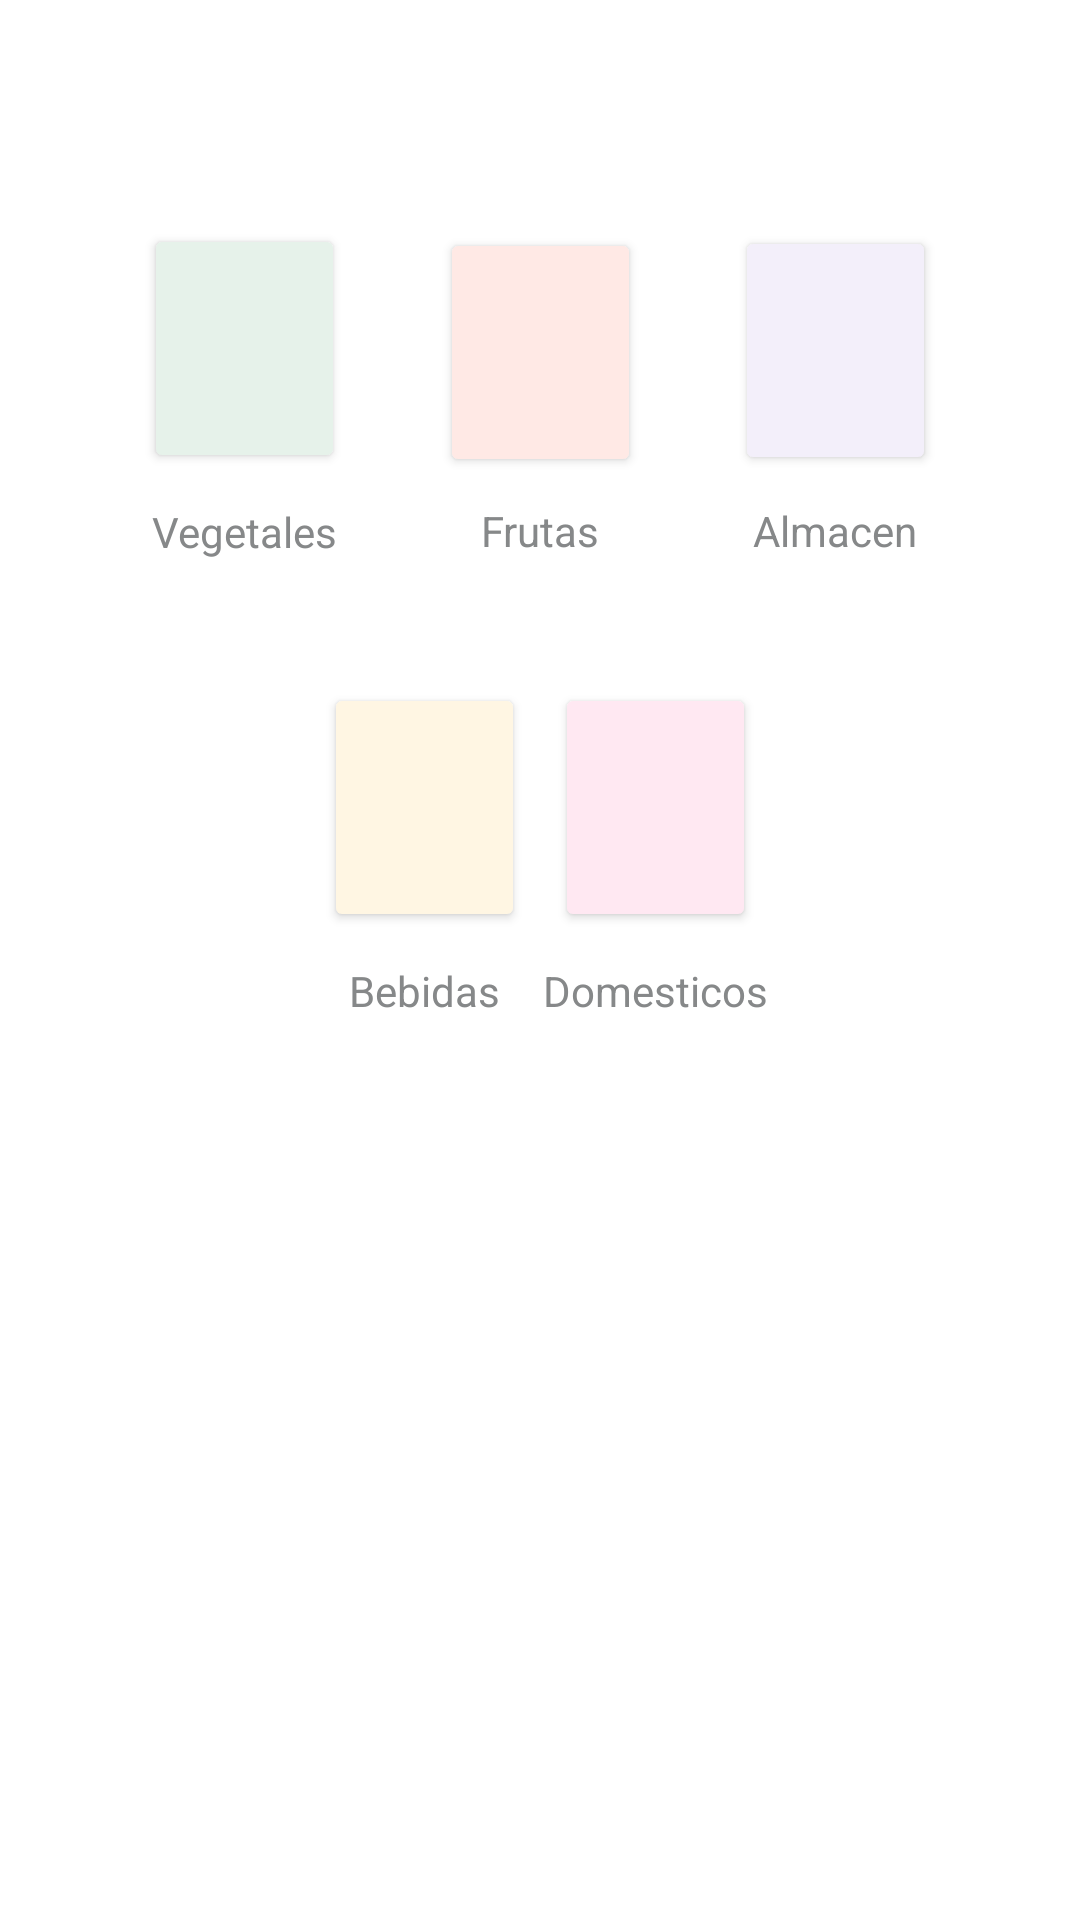

Layout XML and referenced resources for this Android screen:
<!-- AndroidManifest.xml: application theme Theme.ProyectoMiniMarket -->
<!-- res/layout/fragment_homefragmento.xml -->
<?xml version="1.0" encoding="utf-8"?>
<FrameLayout xmlns:android="http://schemas.android.com/apk/res/android"
    xmlns:app="http://schemas.android.com/apk/res-auto"
    xmlns:tools="http://schemas.android.com/tools"
    android:layout_width="match_parent"
    android:layout_height="match_parent"
    tools:context="app.market.proyectominimarket.Homefragmento">

    <androidx.constraintlayout.widget.ConstraintLayout
        android:layout_width="match_parent"
        android:layout_height="match_parent">

        <LinearLayout
            android:layout_width="103dp"
            android:layout_height="121dp"
            android:layout_marginTop="228dp"
            android:layout_marginEnd="90dp"
            android:layout_marginRight="90dp"
            android:gravity="center"
            android:orientation="vertical"
            app:layout_constraintEnd_toEndOf="parent"
            app:layout_constraintTop_toTopOf="parent">

            <Button
                android:id="@+id/btnDomesticos"
                android:layout_width="67dp"
                android:layout_height="83dp"
                android:layout_gravity="center"
                android:foregroundGravity="center_horizontal"
                android:gravity="center"
                android:onClick="verproductos"
                app:backgroundTint="#FFE8F2"
                app:cornerRadius="45dp"
                app:icon="@drawable/domesticos"
                app:iconGravity="textStart"
                app:iconPadding="0dp"
                app:iconSize="35dp"
                app:iconTint="#FF7EB6"
                tools:ignore="SpeakableTextPresentCheck" />

            <TextView
                android:id="@+id/txtdomesticos"
                android:layout_width="match_parent"
                android:layout_height="39dp"
                android:gravity="center"
                android:text="Domesticos"
                android:textColor="#868889" />
        </LinearLayout>

        <LinearLayout
            android:id="@+id/linearLayout2"
            android:layout_width="103dp"
            android:layout_height="121dp"
            android:layout_marginTop="75dp"
            android:layout_marginEnd="30dp"
            android:layout_marginRight="30dp"
            android:gravity="center"
            android:orientation="vertical"
            app:layout_constraintEnd_toEndOf="parent"
            app:layout_constraintTop_toTopOf="parent">

            <Button
                android:id="@+id/btnAlmacen"
                android:layout_width="67dp"
                android:layout_height="83dp"
                android:layout_gravity="center"
                android:foregroundGravity="center_horizontal"
                android:gravity="center"
                android:onClick="verproductos"
                app:backgroundTint="#F3EFFA"
                app:cornerRadius="45dp"
                app:icon="@drawable/almacen"
                app:iconGravity="textStart"
                app:iconPadding="0dp"
                app:iconSize="35dp"
                app:iconTint="#AE80FF"
                tools:ignore="SpeakableTextPresentCheck" />

            <TextView
                android:id="@+id/txtAlmacen"
                android:layout_width="match_parent"
                android:layout_height="37dp"
                android:gravity="center"
                android:text="Almacen"
                android:textColor="#868889" />
        </LinearLayout>

        <LinearLayout
            android:layout_width="103dp"
            android:layout_height="121dp"
            android:layout_marginStart="25dp"
            android:layout_marginLeft="25dp"
            android:layout_marginTop="75dp"
            android:layout_marginEnd="25dp"
            android:layout_marginRight="25dp"
            android:gravity="center"
            android:orientation="vertical"
            app:layout_constraintEnd_toStartOf="@+id/linearLayout2"
            app:layout_constraintStart_toEndOf="@+id/linearLayout"
            app:layout_constraintTop_toTopOf="parent">

            <Button
                android:id="@+id/btnFrutas"
                android:layout_width="67dp"
                android:layout_height="83dp"
                android:layout_gravity="center"
                android:foregroundGravity="center_horizontal"
                android:gravity="center"
                android:onClick="verproductos"
                app:backgroundTint="#FFE9E5"
                app:cornerRadius="45dp"
                app:icon="@drawable/frutas"
                app:iconGravity="textStart"
                app:iconPadding="0dp"
                app:iconSize="35dp"
                app:iconTint="#F44336"
                tools:ignore="SpeakableTextPresentCheck" />

            <TextView
                android:id="@+id/txtfrutas"
                android:layout_width="match_parent"
                android:layout_height="36dp"
                android:gravity="center"
                android:text="Frutas"
                android:textColor="#868889" />
        </LinearLayout>

        <LinearLayout
            android:id="@+id/linearLayout"
            android:layout_width="103dp"
            android:layout_height="121dp"
            android:layout_marginStart="30dp"
            android:layout_marginLeft="30dp"
            android:layout_marginTop="75dp"
            android:gravity="center"
            android:orientation="vertical"
            app:layout_constraintStart_toStartOf="parent"
            app:layout_constraintTop_toTopOf="parent">

            <Button
                android:id="@+id/btnVegetales"
                android:layout_width="67dp"
                android:layout_height="83dp"
                android:layout_gravity="center"
                android:foregroundGravity="center_horizontal"
                android:gravity="center"
                android:onClick="verproductos"
                app:backgroundTint="#E6F2EA"
                app:cornerRadius="45dp"
                app:icon="@drawable/vegetal"
                app:iconGravity="textStart"
                app:iconPadding="0dp"
                app:iconSize="35dp"
                app:iconTint="#28B446"
                tools:ignore="SpeakableTextPresentCheck" />

            <TextView
                android:id="@+id/txtvegetales"
                android:layout_width="match_parent"
                android:layout_height="39dp"
                android:gravity="center"
                android:text="Vegetales"
                android:textColor="#868889" />
        </LinearLayout>

        <LinearLayout
            android:layout_width="103dp"
            android:layout_height="121dp"
            android:layout_marginStart="90dp"
            android:layout_marginLeft="90dp"
            android:layout_marginTop="228dp"
            android:gravity="center"
            android:orientation="vertical"
            app:layout_constraintStart_toStartOf="parent"
            app:layout_constraintTop_toTopOf="parent">

            <Button
                android:id="@+id/btnBebidas"
                android:layout_width="67dp"
                android:layout_height="83dp"
                android:layout_gravity="center"
                android:foregroundGravity="center_horizontal"
                android:gravity="center"
                android:onClick="verproductos"
                app:backgroundTint="#FFF6E3"
                app:cornerRadius="45dp"
                app:icon="@drawable/bebida"
                app:iconGravity="textStart"
                app:iconPadding="0dp"
                app:iconSize="35dp"
                app:iconTint="#FFEB3B"
                tools:ignore="SpeakableTextPresentCheck" />

            <TextView
                android:id="@+id/txtbebidas"
                android:layout_width="match_parent"
                android:layout_height="39dp"
                android:gravity="center"
                android:text="Bebidas"
                android:textColor="#868889" />
        </LinearLayout>

    </androidx.constraintlayout.widget.ConstraintLayout>
</FrameLayout>
<!-- resources referenced by this layout -->
<resources>
  <!-- drawable almacen: png bitmap (drawable, 998 bytes) -->
  <!-- drawable bebida: png bitmap (drawable, 818 bytes) -->
  <!-- drawable domesticos: png bitmap (drawable, 1089 bytes) -->
  <!-- drawable frutas: png bitmap (drawable, 702 bytes) -->
  <!-- drawable vegetal: png bitmap (drawable, 1221 bytes) -->
  <style name="Theme.ProyectoMiniMarket" parent="Theme.MaterialComponents.Light">
          
          <item name="colorPrimary">@color/green_200</item>
          <item name="colorPrimaryVariant">@color/purple_700</item>
          <item name="colorOnPrimary">@color/white</item>
          
          <item name="colorSecondary">@color/teal_200</item>
          <item name="colorSecondaryVariant">@color/teal_700</item>
          <item name="colorOnSecondary">@color/black</item>
          
          <item name="android:statusBarColor" tools:targetApi="21">?attr/colorOnSecondary</item>
          
      </style>
  <color name="green_200">#74F55B</color>
  <color name="purple_700">#FF3700B3</color>
  <color name="white">#FFFFFFFF</color>
  <color name="teal_200">#FF03DAC5</color>
  <color name="teal_700">#FF018786</color>
  <color name="black">#FF000000</color>
</resources>
